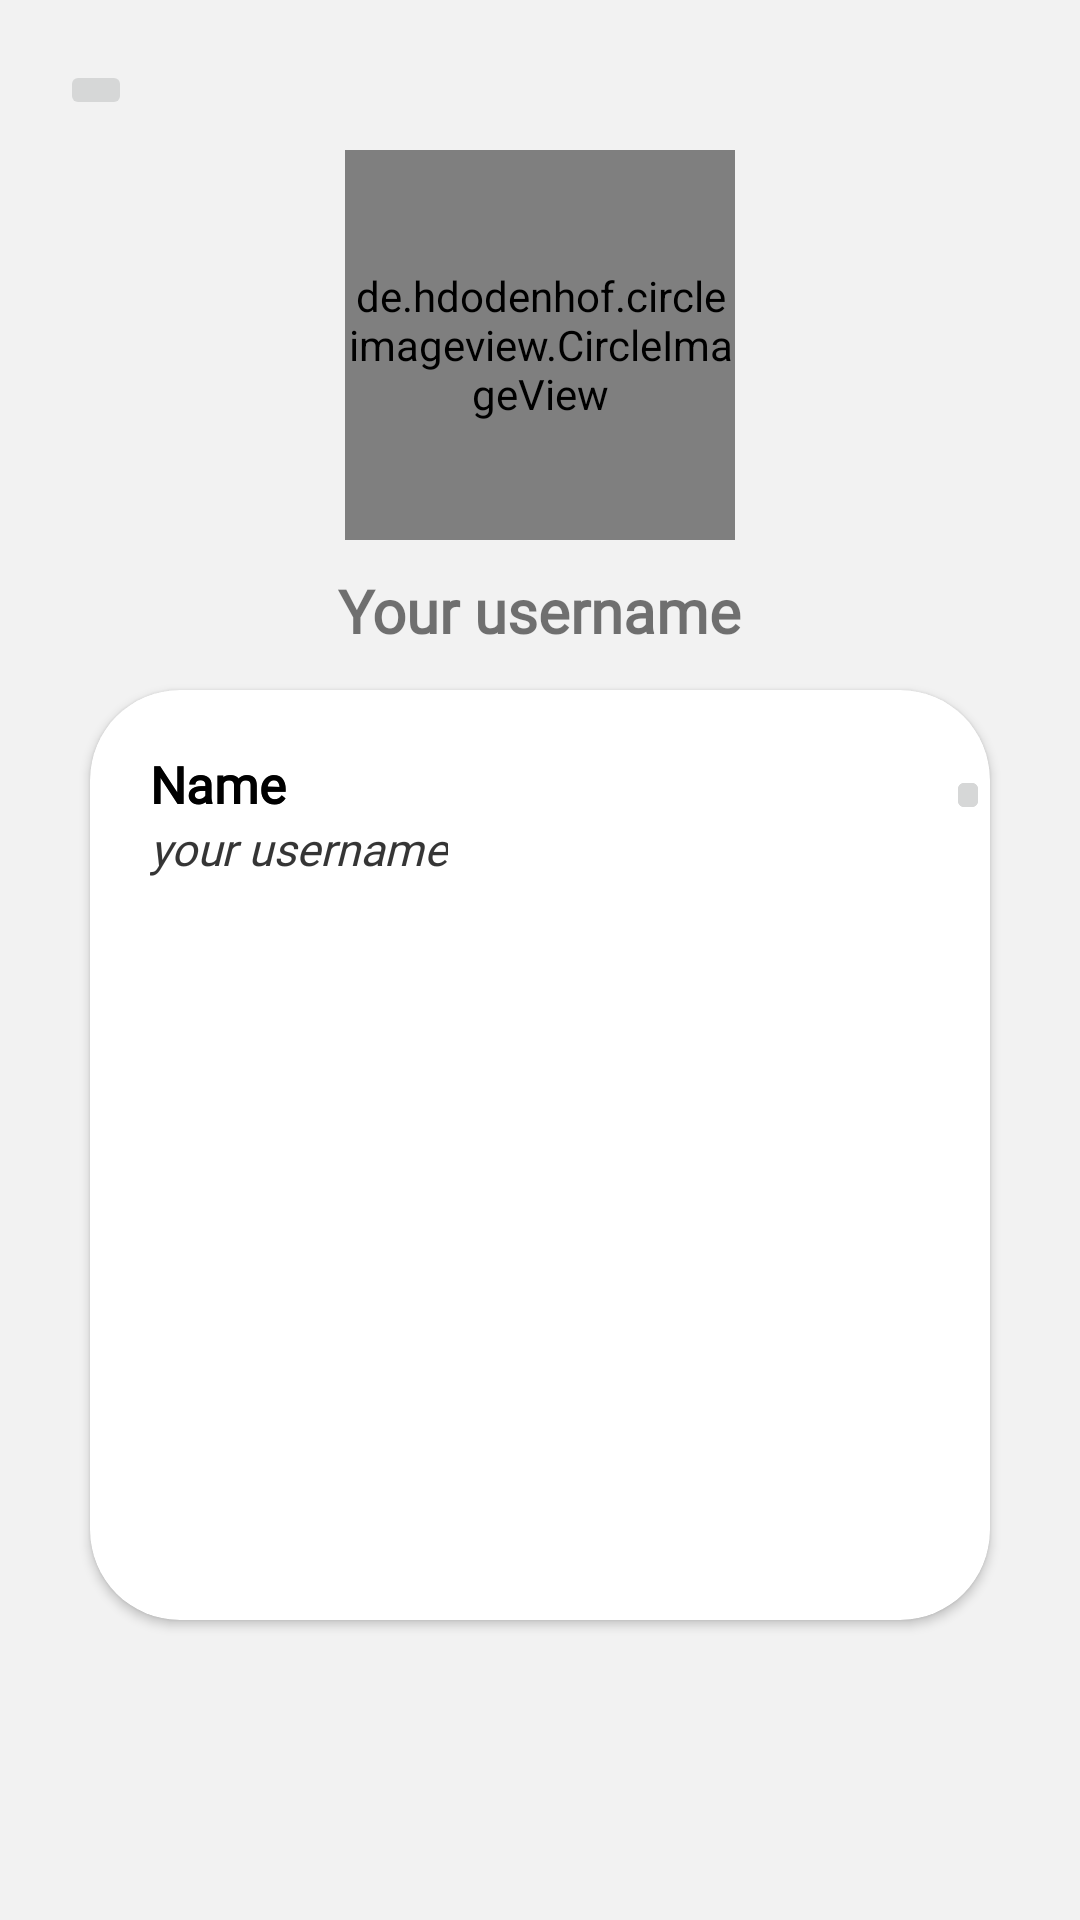

Reconstruct the res/layout file that produces this screen, plus the resources it refers to.
<!-- AndroidManifest.xml: application theme Theme.Sampleproject -->
<!-- res/layout/profile.xml -->
<?xml version="1.0" encoding="utf-8"?>
<RelativeLayout xmlns:android="http://schemas.android.com/apk/res/android"
    android:layout_width="match_parent"
    android:layout_height="match_parent"
    xmlns:app="http://schemas.android.com/apk/res-auto"
    android:background="@color/three">
<ImageButton
    android:layout_width="wrap_content"
    android:layout_height="wrap_content"
    android:src="@drawable/left"
    android:layout_marginLeft="20dp"
    android:layout_marginTop="20dp">
</ImageButton>
    <de.hdodenhof.circleimageview.CircleImageView
        android:id="@+id/avt"
        android:layout_width="130dp"
        android:layout_height="130dp"
        android:src="@drawable/avt"
        android:layout_centerHorizontal="true"
        android:layout_marginTop="50dp"
        >

    </de.hdodenhof.circleimageview.CircleImageView>
<TextView
    android:layout_width="wrap_content"
    android:layout_height="wrap_content"
    android:text="Your username"
    android:textSize="20dp"
    android:textStyle="bold"
    android:layout_below="@id/avt"
    android:layout_marginTop="10dp"
    android:layout_centerInParent="true"
    android:fontFamily="@font/mulish_light"
    >
</TextView>

    <androidx.cardview.widget.CardView
        android:layout_width="match_parent"
        android:layout_height="match_parent"
        android:background="@color/one"
        android:layout_marginTop="230dp"
        android:layout_marginHorizontal="30dp"
        app:cardCornerRadius="30dp"
        android:layout_marginBottom="100dp"
        >
<RelativeLayout
    android:layout_width="wrap_content"
    android:layout_height="wrap_content">
    <TextView
        android:id="@+id/framenickname"
        android:layout_width="wrap_content"
        android:layout_height="wrap_content"
        android:layout_marginLeft="20dp"
        android:layout_marginTop="20dp"
        android:fontFamily="@font/mulish_semibold"
        android:text="Name"
        android:textSize="17dp"
        android:textColor="@color/black"
        android:textStyle="bold">

    </TextView>
    <TextView
        android:layout_width="wrap_content"
        android:layout_height="wrap_content"
        android:layout_marginLeft="20dp"
        android:fontFamily="@font/mulish_semibold"
        android:text="your username"
        android:textSize="15dp"
        android:textStyle="italic"
        android:layout_below="@id/framename">

    </TextView>
    <ImageButton
        android:layout_width="wrap_content"
        android:layout_height="wrap_content"
        android:src="@drawable/right"
        android:layout_toRightOf="@id/framename"
        android:layout_marginLeft="220dp"
        android:layout_marginTop="25dp">

    </ImageButton>


    <TextView
        android:id="@+id/framename"
        android:layout_width="wrap_content"
        android:layout_height="wrap_content"
        android:layout_marginLeft="20dp"
        android:layout_marginTop="20dp"
        android:fontFamily="@font/mulish_semibold"
        android:text="Name"
        android:textSize="17dp"
        android:textColor="@color/black"
        android:textStyle="bold">

    </TextView>
    <TextView
        android:layout_width="wrap_content"
        android:layout_height="wrap_content"
        android:layout_marginLeft="20dp"
        android:fontFamily="@font/mulish_semibold"
        android:text="your username"
        android:textSize="15dp"
        android:textStyle="italic"
        android:layout_below="@id/framename">

    </TextView>
    <ImageButton
        android:layout_width="wrap_content"
        android:layout_height="wrap_content"
        android:src="@drawable/right"
        android:layout_toRightOf="@id/framename"
        android:layout_marginLeft="220dp"
        android:layout_marginTop="25dp">

    </ImageButton>
</RelativeLayout>
    </androidx.cardview.widget.CardView>
</RelativeLayout>
<!-- resources referenced by this layout -->
<resources>
  <color name="black">#FF000000</color>
  <color name="one">#e3e4f0</color>
  <color name="three">#F2F2F2</color>
  <style name="Theme.Sampleproject" parent="Theme.MaterialComponents.DayNight.NoActionBar.Bridge">
          
          <item name="colorPrimary">@color/purple_500</item>
          <item name="colorPrimaryVariant">@color/purple_700</item>
          <item name="colorOnPrimary">@color/white</item>
          
          <item name="colorSecondary">@color/teal_200</item>
          <item name="colorSecondaryVariant">@color/teal_700</item>
          <item name="colorOnSecondary">@color/black</item>
          
          <item name="android:statusBarColor">?attr/colorPrimaryVariant</item>
          <item name="android:windowIsTranslucent">true</item>
          <item name="android:windowBackground">@android:color/transparent</item>
          
      </style>
  <color name="purple_500">#FF6200EE</color>
  <color name="purple_700">#FF3700B3</color>
  <color name="white">#FFFFFFFF</color>
  <color name="teal_200">#f6f6f6</color>
  <color name="teal_700">#FF018786</color>
</resources>
